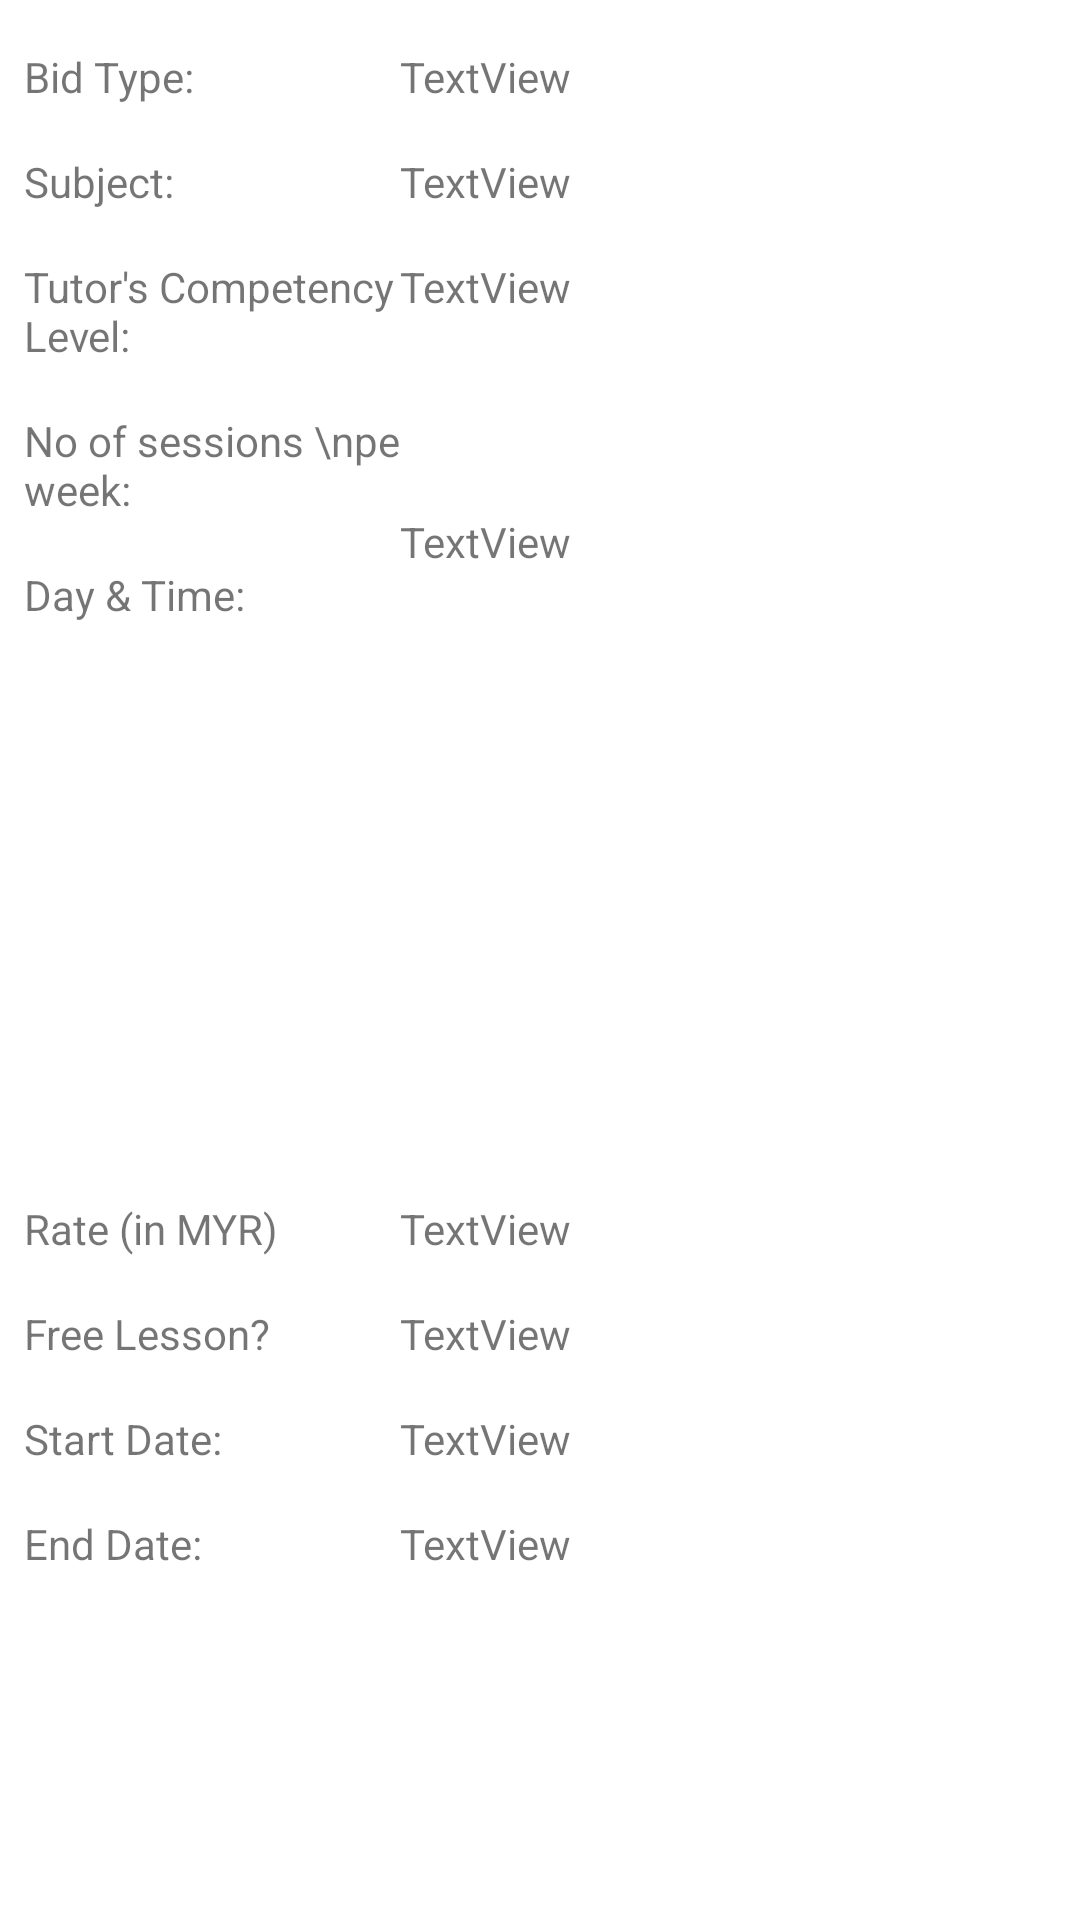

Here is an Android app screen rendered from its layout file. Give the layout XML and the strings, colors and styles it references.
<!-- AndroidManifest.xml: application theme Theme.OnlineTutorMatchingSystem -->
<!-- res/layout/fragment_bid_details.xml -->
<?xml version="1.0" encoding="utf-8"?>
<androidx.constraintlayout.widget.ConstraintLayout xmlns:android="http://schemas.android.com/apk/res/android"
    xmlns:app="http://schemas.android.com/apk/res-auto"
    xmlns:tools="http://schemas.android.com/tools"
    android:layout_width="match_parent"
    android:layout_height="match_parent">

    <androidx.constraintlayout.widget.Guideline
        android:id="@+id/mVerticalGuideline"
        android:layout_width="wrap_content"
        android:layout_height="wrap_content"
        android:orientation="vertical"
        app:layout_constraintGuide_percent="0.37" />

    <include
        android:id="@+id/mBidDetailsLabelLayout"
        layout="@layout/layout_bid_details_labels"
        android:layout_width="0dp"
        android:layout_height="0dp"
        app:layout_constraintBottom_toBottomOf="parent"
        app:layout_constraintEnd_toStartOf="@+id/mVerticalGuideline"
        app:layout_constraintStart_toStartOf="parent"
        app:layout_constraintTop_toTopOf="parent" />

    <TextView
        android:id="@+id/mBidTutorCompetencyTextView"
        android:layout_width="wrap_content"
        android:layout_height="wrap_content"
        android:layout_marginTop="16dp"
        android:text="TextView"
        app:layout_constraintStart_toStartOf="@+id/mVerticalGuideline"
        app:layout_constraintTop_toBottomOf="@+id/mBidSubjectTextView" />

    <TextView
        android:id="@+id/mBidNoOfSessionsPerWeekTextView"
        android:layout_width="wrap_content"
        android:layout_height="wrap_content"
        android:layout_marginTop="16dp"
        android:layout_marginBottom="16dp"
        android:text="TextView"
        app:layout_constraintBottom_toTopOf="@+id/guideline17"
        app:layout_constraintStart_toStartOf="@+id/mVerticalGuideline"
        app:layout_constraintTop_toBottomOf="@+id/mBidTutorCompetencyTextView" />

    <TextView
        android:id="@+id/mBidEndDateTextView"
        android:layout_width="wrap_content"
        android:layout_height="wrap_content"
        android:layout_marginTop="16dp"
        android:text="TextView"
        app:layout_constraintStart_toStartOf="@+id/mVerticalGuideline"
        app:layout_constraintTop_toBottomOf="@+id/mBidStartDateTextView2" />

    <TextView
        android:id="@+id/mBidStartDateTextView2"
        android:layout_width="wrap_content"
        android:layout_height="wrap_content"
        android:layout_marginTop="16dp"
        android:text="TextView"
        app:layout_constraintStart_toStartOf="@+id/mVerticalGuideline"
        app:layout_constraintTop_toBottomOf="@+id/mBidFreeLessonTextView2" />

    <TextView
        android:id="@+id/mBidFreeLessonTextView2"
        android:layout_width="wrap_content"
        android:layout_height="wrap_content"
        android:layout_marginTop="16dp"
        android:text="TextView"
        app:layout_constraintStart_toStartOf="@+id/mVerticalGuideline"
        app:layout_constraintTop_toBottomOf="@+id/mBidRateTextView" />

    <TextView
        android:id="@+id/mBidRateTextView"
        android:layout_width="wrap_content"
        android:layout_height="wrap_content"
        android:layout_marginTop="16dp"
        android:text="TextView"
        app:layout_constraintStart_toStartOf="@+id/mVerticalGuideline"
        app:layout_constraintTop_toTopOf="@+id/guideline28" />

    <TextView
        android:id="@+id/mBidSubjectTextView"
        android:layout_width="wrap_content"
        android:layout_height="wrap_content"
        android:layout_marginTop="16dp"
        android:text="TextView"
        app:layout_constraintStart_toStartOf="@+id/mVerticalGuideline"
        app:layout_constraintTop_toBottomOf="@+id/mBidTypeTextView" />

    <TextView
        android:id="@+id/mBidTypeTextView"
        android:layout_width="wrap_content"
        android:layout_height="wrap_content"
        android:layout_marginTop="16dp"
        android:text="TextView"
        app:layout_constraintStart_toStartOf="@+id/mVerticalGuideline"
        app:layout_constraintTop_toTopOf="parent" />

    <androidx.recyclerview.widget.RecyclerView
        android:id="@+id/mBidDayTimeRecyclerView"
        android:layout_width="0dp"
        android:layout_height="0dp"
        android:fadeScrollbars="false"
        android:scrollbars="vertical"
        app:layout_constraintBottom_toTopOf="@+id/guideline28"
        app:layout_constraintEnd_toEndOf="parent"
        app:layout_constraintStart_toStartOf="@+id/mVerticalGuideline"
        app:layout_constraintTop_toTopOf="@+id/guideline17" />

    <androidx.constraintlayout.widget.Guideline
        android:id="@+id/guideline17"
        android:layout_width="wrap_content"
        android:layout_height="wrap_content"
        android:orientation="horizontal"
        app:layout_constraintGuide_percent="0.4" />

    <androidx.constraintlayout.widget.Guideline
        android:id="@+id/guideline28"
        android:layout_width="wrap_content"
        android:layout_height="wrap_content"
        android:orientation="horizontal"
        app:layout_constraintGuide_percent="0.6" />

</androidx.constraintlayout.widget.ConstraintLayout>
<!-- res/layout/layout_bid_details_labels.xml (included above) -->
<?xml version="1.0" encoding="utf-8"?>
<androidx.constraintlayout.widget.ConstraintLayout xmlns:android="http://schemas.android.com/apk/res/android"
    xmlns:app="http://schemas.android.com/apk/res-auto"
    xmlns:tools="http://schemas.android.com/tools"
    android:layout_width="match_parent"
    android:layout_height="match_parent">

    <TextView
        android:id="@+id/mBidDayTimeLbl"
        android:layout_width="wrap_content"
        android:layout_height="wrap_content"
        android:layout_marginStart="8dp"
        android:layout_marginTop="16dp"
        android:text="@string/bid_day_time"
        app:layout_constraintStart_toStartOf="parent"
        app:layout_constraintTop_toBottomOf="@+id/mBidNoOfSessionsPerWeekLbl" />

    <TextView
        android:id="@+id/mBidTutorCompetencyLbl"
        android:layout_width="wrap_content"
        android:layout_height="wrap_content"
        android:layout_marginStart="8dp"
        android:layout_marginTop="16dp"
        android:text="Tutor's Competency Level:"
        app:layout_constraintStart_toStartOf="parent"
        app:layout_constraintTop_toBottomOf="@+id/mBidSubjectLbl" />

    <TextView
        android:id="@+id/mBidStartDateLbl"
        android:layout_width="wrap_content"
        android:layout_height="wrap_content"
        android:layout_marginStart="8dp"
        android:layout_marginTop="16dp"
        android:text="@string/bid_start_date"
        app:layout_constraintStart_toStartOf="parent"
        app:layout_constraintTop_toBottomOf="@+id/mBidFreeLessonLbl" />

    <TextView
        android:id="@+id/mBidNoOfSessionsPerWeekLbl"
        android:layout_width="wrap_content"
        android:layout_height="wrap_content"
        android:layout_marginStart="8dp"
        android:layout_marginTop="16dp"
        android:text="No of sessions \nper week:"
        app:layout_constraintStart_toStartOf="parent"
        app:layout_constraintTop_toBottomOf="@+id/mBidTutorCompetencyLbl" />

    <TextView
        android:id="@+id/mBidRateLbl"
        android:layout_width="wrap_content"
        android:layout_height="wrap_content"
        android:layout_marginStart="8dp"
        android:layout_marginTop="16dp"
        android:text="@string/bid_rate_in_myr"
        app:layout_constraintStart_toStartOf="parent"
        app:layout_constraintTop_toTopOf="@+id/mHorizontalGuideline2" />

    <TextView
        android:id="@+id/mBidFreeLessonLbl"
        android:layout_width="wrap_content"
        android:layout_height="wrap_content"
        android:layout_marginStart="8dp"
        android:layout_marginTop="16dp"
        android:text="@string/bid_free_lesson"
        app:layout_constraintStart_toStartOf="parent"
        app:layout_constraintTop_toBottomOf="@+id/mBidRateLbl" />

    <TextView
        android:id="@+id/mBidEndDateLbl"
        android:layout_width="wrap_content"
        android:layout_height="wrap_content"
        android:layout_marginStart="8dp"
        android:layout_marginTop="16dp"
        android:text="@string/bid_end_date"
        app:layout_constraintStart_toStartOf="parent"
        app:layout_constraintTop_toBottomOf="@+id/mBidStartDateLbl" />

    <TextView
        android:id="@+id/mBidTypeLbl"
        android:layout_width="wrap_content"
        android:layout_height="wrap_content"
        android:layout_marginStart="8dp"
        android:layout_marginTop="16dp"
        android:text="@string/bid_type"
        app:layout_constraintStart_toStartOf="parent"
        app:layout_constraintTop_toTopOf="parent" />

    <TextView
        android:id="@+id/mBidSubjectLbl"
        android:layout_width="wrap_content"
        android:layout_height="wrap_content"
        android:layout_marginStart="8dp"
        android:layout_marginTop="16dp"
        android:text="@string/bid_subject"
        app:layout_constraintStart_toStartOf="parent"
        app:layout_constraintTop_toBottomOf="@+id/mBidTypeLbl" />

    <androidx.constraintlayout.widget.Guideline
        android:id="@+id/mHorizontalGuideline2"
        android:layout_width="wrap_content"
        android:layout_height="wrap_content"
        android:orientation="horizontal"
        app:layout_constraintGuide_percent="0.6" />

    <androidx.constraintlayout.widget.Guideline
        android:id="@+id/mHorizontalGuideline"
        android:layout_width="wrap_content"
        android:layout_height="wrap_content"
        android:orientation="horizontal"
        app:layout_constraintGuide_percent="0.096" />

    <androidx.constraintlayout.widget.Guideline
        android:id="@+id/mHorizontalGuideline3"
        android:layout_width="wrap_content"
        android:layout_height="wrap_content"
        android:orientation="horizontal"
        app:layout_constraintGuide_percent="0.216" />

    <androidx.constraintlayout.widget.Guideline
        android:id="@+id/guideline25"
        android:layout_width="wrap_content"
        android:layout_height="wrap_content"
        android:orientation="vertical"
        app:layout_constraintGuide_percent="0.50" />

</androidx.constraintlayout.widget.ConstraintLayout>
<!-- resources referenced by this layout -->
<resources>
  <string name="bid_day_time">Day &amp; Time:</string>
  <string name="bid_end_date">End Date:</string>
  <string name="bid_free_lesson">Free Lesson?</string>
  <string name="bid_rate_in_myr">Rate (in MYR)</string>
  <string name="bid_start_date">Start Date:</string>
  <string name="bid_subject">Subject:</string>
  <string name="bid_type">Bid Type:</string>
  <style name="Theme.OnlineTutorMatchingSystem" parent="Theme.MaterialComponents.DayNight.DarkActionBar">
          
          <item name="colorPrimary">@color/purple_500</item>
          <item name="colorPrimaryVariant">@color/purple_700</item>
          <item name="colorOnPrimary">@color/white</item>
          
          <item name="colorSecondary">@color/teal_200</item>
          <item name="colorSecondaryVariant">@color/teal_700</item>
          <item name="colorOnSecondary">@color/black</item>
          
          <item name="android:statusBarColor" tools:targetApi="l">?attr/colorPrimaryVariant</item>
          
      </style>
  <color name="purple_500">#FF6200EE</color>
  <color name="purple_700">#FF3700B3</color>
  <color name="white">#FFFFFFFF</color>
  <color name="teal_200">#FF03DAC5</color>
  <color name="teal_700">#FF018786</color>
  <color name="black">#FF000000</color>
</resources>
